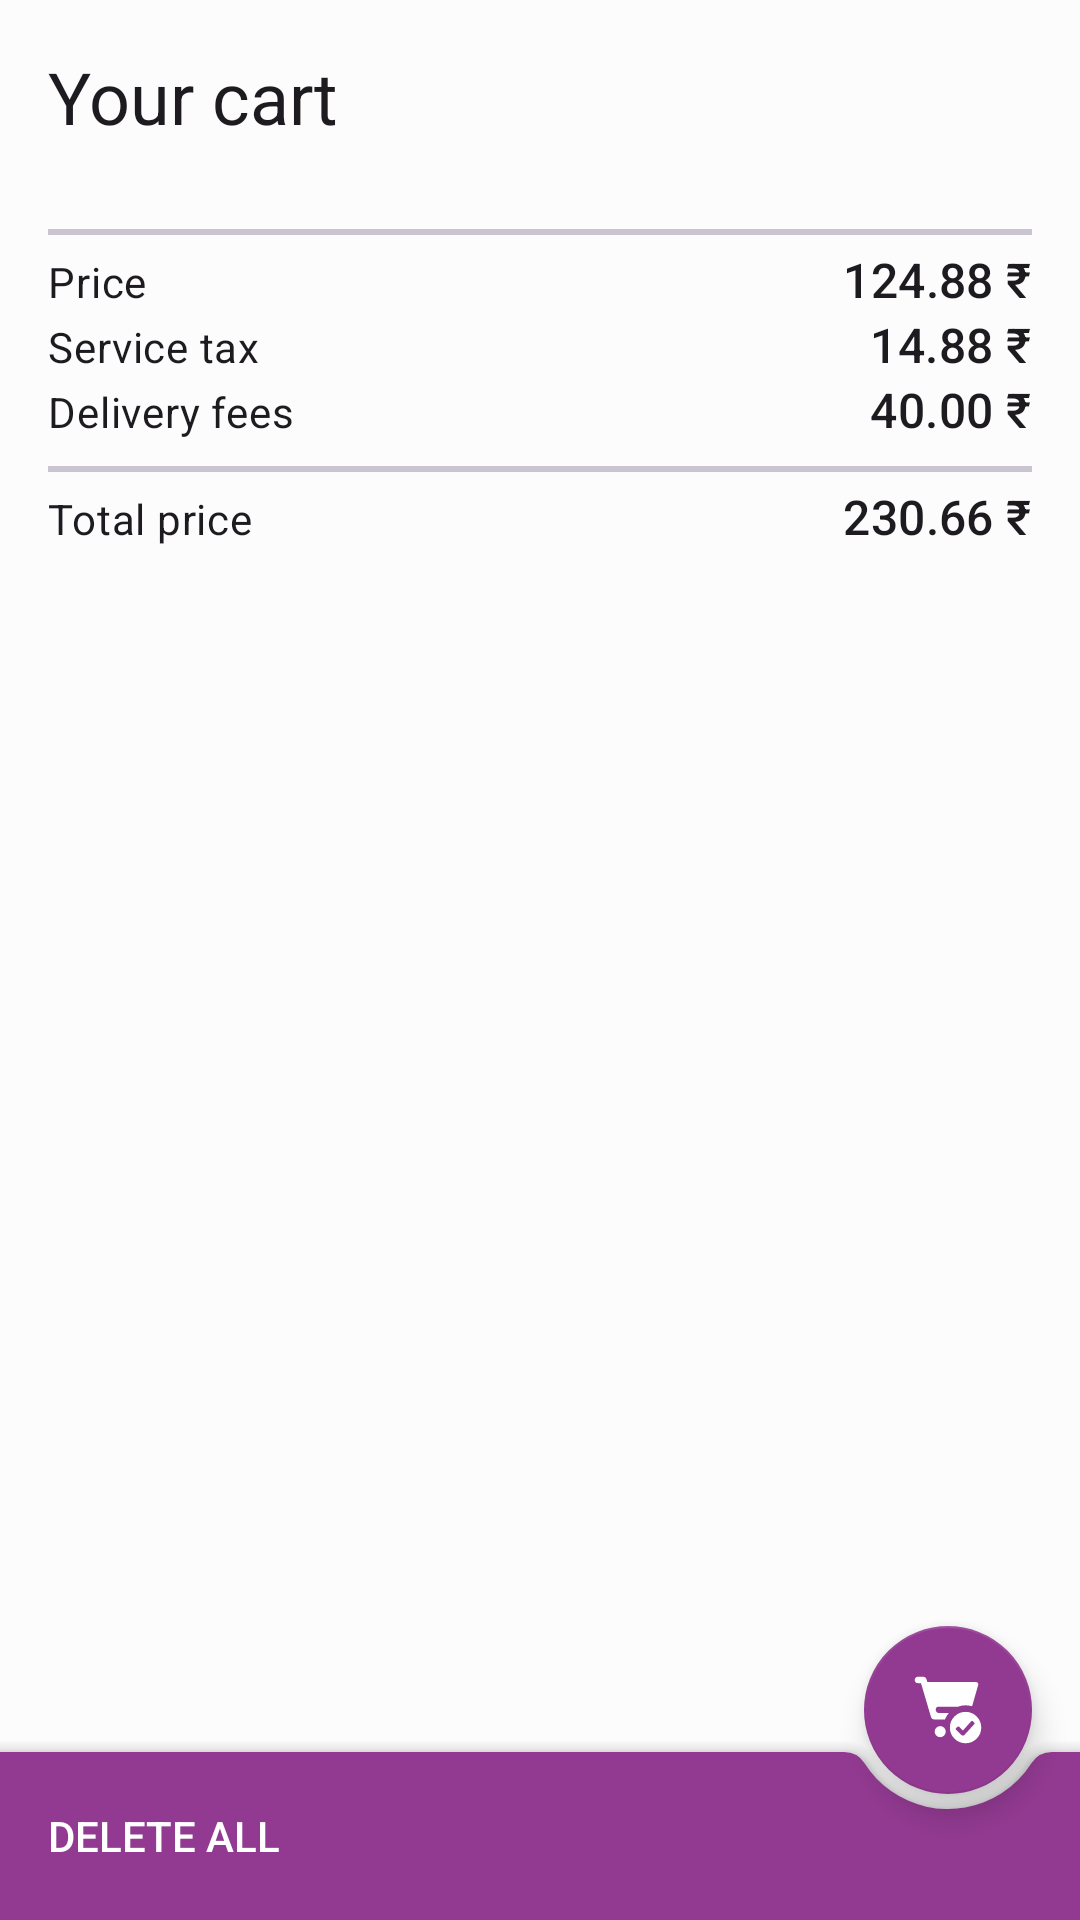

The Android layout XML behind this screen, and the referenced resources:
<!-- AndroidManifest.xml: application theme Theme.Watery -->
<!-- res/layout/activity_cart.xml -->
<?xml version="1.0" encoding="utf-8"?>
<androidx.coordinatorlayout.widget.CoordinatorLayout
    xmlns:android="http://schemas.android.com/apk/res/android"
    xmlns:app="http://schemas.android.com/apk/res-auto"
    xmlns:tools="http://schemas.android.com/tools"
    android:layout_width="match_parent"
    android:layout_height="match_parent"
    tools:context=".CartActivity">

    <androidx.core.widget.NestedScrollView
        android:layout_width="match_parent"
        android:layout_height="match_parent"
        android:clipToPadding="false">

        <androidx.appcompat.widget.LinearLayoutCompat
            android:layout_width="match_parent"
            android:layout_height="wrap_content"
            android:orientation="vertical"
            android:padding="16dp">

            <TextView
                android:layout_width="wrap_content"
                android:layout_height="wrap_content"
                android:text="Your cart"
                style="@style/TextAppearance.Material3.HeadlineSmall"
                android:layout_marginBottom="16dp"/>

            <androidx.recyclerview.widget.RecyclerView
                android:id="@+id/itemRecyclerView"
                android:layout_width="match_parent"
                android:layout_height="wrap_content"/>

            <com.google.android.material.divider.MaterialDivider
                android:layout_marginTop="12dp"
                android:layout_marginBottom="4dp"
                android:layout_width="match_parent"
                android:layout_height="2dp"/>

            <androidx.appcompat.widget.LinearLayoutCompat
                android:layout_width="match_parent"
                android:layout_height="wrap_content"
                android:orientation="horizontal">

                <androidx.appcompat.widget.AppCompatTextView
                    android:layout_width="wrap_content"
                    android:layout_height="wrap_content"
                    android:text="Price"
                    style="@style/TextAppearance.Material3.BodyMedium"
                    android:layout_weight="1"/>
                <androidx.appcompat.widget.AppCompatTextView
                    android:id="@+id/priceText"
                    android:layout_width="wrap_content"
                    android:layout_height="wrap_content"
                    android:text="124.88 ₹"
                    style="@style/TextAppearance.Material3.TitleMedium"/>


            </androidx.appcompat.widget.LinearLayoutCompat>

            <androidx.appcompat.widget.LinearLayoutCompat
                android:layout_width="match_parent"
                android:layout_height="wrap_content"
                android:orientation="horizontal">

                <androidx.appcompat.widget.AppCompatTextView
                    android:layout_width="wrap_content"
                    android:layout_height="wrap_content"
                    android:text="Service tax"
                    style="@style/TextAppearance.Material3.BodyMedium"
                    android:layout_weight="1"/>
                <androidx.appcompat.widget.AppCompatTextView
                    android:id="@+id/serviceTaxText"
                    android:layout_width="wrap_content"
                    android:layout_height="wrap_content"
                    android:text="14.88 ₹"
                    style="@style/TextAppearance.Material3.TitleMedium"/>


            </androidx.appcompat.widget.LinearLayoutCompat>

            <androidx.appcompat.widget.LinearLayoutCompat
                android:layout_width="match_parent"
                android:layout_height="wrap_content"
                android:orientation="horizontal">

                <androidx.appcompat.widget.AppCompatTextView
                    android:layout_width="wrap_content"
                    android:layout_height="wrap_content"
                    android:text="Delivery fees"
                    style="@style/TextAppearance.Material3.BodyMedium"
                    android:layout_weight="1"/>
                <androidx.appcompat.widget.AppCompatTextView
                    android:id="@+id/deliveryText"
                    android:layout_width="wrap_content"
                    android:layout_height="wrap_content"
                    android:text="40.00 ₹"
                    style="@style/TextAppearance.Material3.TitleMedium"/>


            </androidx.appcompat.widget.LinearLayoutCompat>

            <com.google.android.material.divider.MaterialDivider
                android:layout_marginTop="8dp"
                android:layout_marginBottom="4dp"
                android:layout_width="match_parent"
                android:layout_height="2dp"/>

            <androidx.appcompat.widget.LinearLayoutCompat
                android:layout_width="match_parent"
                android:layout_height="wrap_content"
                android:orientation="horizontal">

                <androidx.appcompat.widget.AppCompatTextView
                    android:layout_width="wrap_content"
                    android:layout_height="wrap_content"
                    android:text="Total price"
                    style="@style/TextAppearance.Material3.BodyMedium"
                    android:layout_weight="1"/>
                <androidx.appcompat.widget.AppCompatTextView
                    android:id="@+id/totalPriceText"
                    android:layout_width="wrap_content"
                    android:layout_height="wrap_content"
                    android:text="230.66 ₹"
                    style="@style/TextAppearance.Material3.TitleMedium"/>


            </androidx.appcompat.widget.LinearLayoutCompat>


        </androidx.appcompat.widget.LinearLayoutCompat>

    </androidx.core.widget.NestedScrollView>

    <com.google.android.material.bottomappbar.BottomAppBar
        android:id="@+id/bottomAppBar"
        android:layout_width="match_parent"
        android:layout_height="wrap_content"
        android:layout_gravity="bottom"
        style="@style/Widget.MaterialComponents.BottomAppBar.Colored"
        app:menu="@menu/bottom_bar_menu"
        app:fabAlignmentMode="end"
        app:fabCradleVerticalOffset="14dp"/>

    <com.google.android.material.floatingactionbutton.FloatingActionButton
        android:id="@+id/checkOutFab"
        android:layout_width="wrap_content"
        android:layout_height="wrap_content"
        android:src="@drawable/ic_checkout"
        app:layout_anchor="@id/bottomAppBar"
        android:contentDescription="@string/app_name"
        style="@style/Widget.MaterialComponents.FloatingActionButton"
        app:backgroundTint="?attr/colorPrimary" />

</androidx.coordinatorlayout.widget.CoordinatorLayout>
<!-- resources referenced by this layout -->
<resources>
  <!-- drawable ic_checkout (drawable) -->
  <vector android:height="24dp" android:viewportHeight="52"
      android:viewportWidth="52" android:width="24dp" xmlns:android="http://schemas.android.com/apk/res/android">
      <path android:fillColor="#FF000000" android:pathData="M38.67,27.35A11.33,11.33 0,1 1,27.35 38.67h0A11.34,11.34 0,0 1,38.67 27.35ZM20.36,37.63a4,4 0,1 1,-4 4v0A4,4 0,0 1,20.36 37.63ZM42.8,34.07l-6.06,6.79L34,38.09a0.79,0.79 0,0 0,-1.11 0l0,0 -1.11,1.07a0.7,0.7 0,0 0,-0.07 1l0.07,0.08L35.6,44a1.62,1.62 0,0 0,1.14 0.48A1.47,1.47 0,0 0,37.87 44l7.19,-7.87a0.83,0.83 0,0 0,0 -1l-1.12,-1.05a0.79,0.79 0,0 0,-1.11 0ZM8.2,2a2.42,2.42 0,0 1,2.25 1.7h0l0.62,2.16H46.36A1.5,1.5 0,0 1,47.9 7.31a1.24,1.24 0,0 1,-0.06 0.47h0L43.66,22.43a1.42,1.42 0,0 1,-0.52 0.82,16.42 16.42,0 0,0 -4.47,-0.64 16,16 0,0 0,-5.47 1H19.36a2.2,2.2 0,0 0,-2.22 2.18,2.11 2.11,0 0,0 0.13,0.75h0v0.08a2.26,2.26 0,0 0,2.17 1.62h7.1a16,16 0,0 0,-2.77 4.61H16a2.32,2.32 0,0 1,-2.25 -1.7h0L6.5,6.62H4.33A2.37,2.37 0,0 1,2 4.22V4.16A2.46,2.46 0,0 1,4.48 2H8.2Z"/>
  </vector>
  <string name="app_name">Watery</string>
  <color name="md_theme_light_primary">#923A91</color>
  <color name="md_theme_light_onPrimary">#FFFFFF</color>
  <color name="md_theme_light_primaryContainer">#FFD6F8</color>
  <color name="md_theme_light_onPrimaryContainer">#37003A</color>
  <color name="md_theme_light_secondary">#6E586A</color>
  <color name="md_theme_light_onSecondary">#FFFFFF</color>
  <color name="md_theme_light_secondaryContainer">#F6DAEF</color>
  <color name="md_theme_light_onSecondaryContainer">#271625</color>
  <color name="md_theme_light_tertiary">#815246</color>
  <color name="md_theme_light_onTertiary">#FFFFFF</color>
  <color name="md_theme_light_tertiaryContainer">#FFDACF</color>
  <color name="md_theme_light_onTertiaryContainer">#321209</color>
  <color name="md_theme_light_error">#BA1B1B</color>
  <color name="md_theme_light_errorContainer">#FFDAD4</color>
  <color name="md_theme_light_onError">#FFFFFF</color>
  <color name="md_theme_light_onErrorContainer">#410001</color>
  <color name="md_theme_light_background">#FCFCFC</color>
  <color name="md_theme_light_onBackground">#1E1A1D</color>
  <color name="md_theme_light_surface">#FCFCFC</color>
  <color name="md_theme_light_onSurface">#1E1A1D</color>
  <color name="md_theme_light_surfaceVariant">#EDDEE7</color>
  <color name="md_theme_light_onSurfaceVariant">#4E444B</color>
  <color name="md_theme_light_outline">#80747C</color>
  <color name="md_theme_light_inverseOnSurface">#F8EEF2</color>
  <color name="md_theme_light_inverseSurface">#342F32</color>
  <color name="md_theme_light_primaryInverse">#FFA9FA</color>
</resources>
